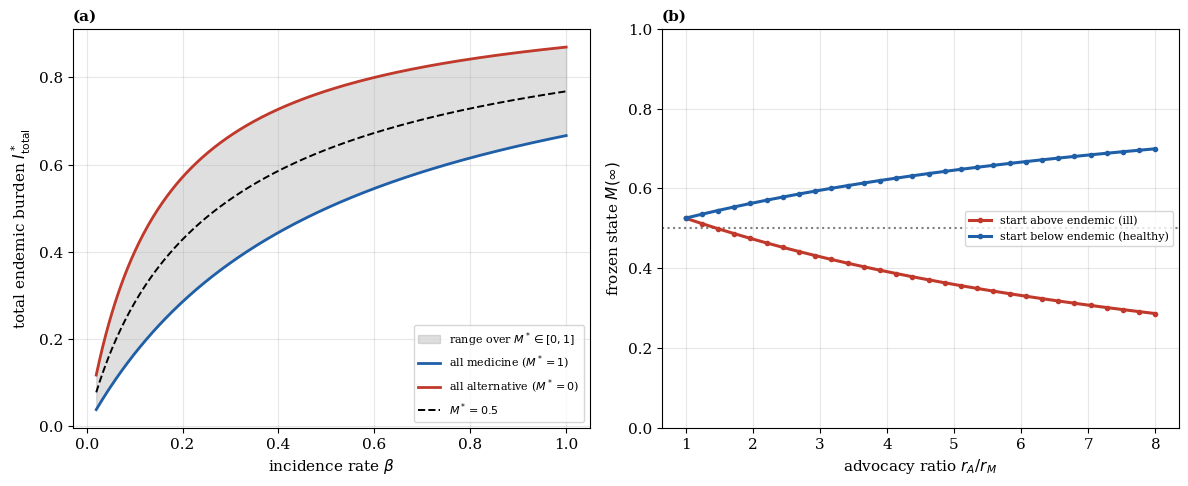

Generate this figure with matplotlib:
"""Figure 3 -- sensitivity analysis (self-contained).

Panel A (analytical): total endemic burden I*_total = I_M* + I_H* as a function
    of the incidence rate beta, across the neutral variety M* in [0,1] (shaded
    band from all-H to all-M). No integration needed.
Panel B (numerical): final frozen state M(inf) vs the proselytism ratio r_H/r_M,
    from a fixed out-of-equilibrium initial condition. The SIGN of the effect
    depends on the initial regime, because A_k = -r_k*dI_k amplifies whichever
    health trend dominates the transient: two curves (start above vs below the
    endemic burden) are shown.

Requires: numpy, scipy, matplotlib.
Run:  python fig4_sensitivity.py   ->  fig3_sensitivity.pdf
"""
import numpy as np
import matplotlib
matplotlib.use("Agg")
import matplotlib.pyplot as plt
from scipy.integrate import solve_ivp

# --- Model parameters ---
beta = 0.1
gamma_M = 0.5
gamma_H = 0.15
r_M = 1.0
r_H = 3.0

# --- Publication style ---
plt.rcParams.update({
    "font.family": "serif",
    "font.size": 11,
    "axes.titlesize": 11,
    "axes.labelsize": 11,
    "legend.fontsize": 9,
    "figure.dpi": 130,
    "savefig.bbox": "tight",
    "axes.grid": True,
    "grid.alpha": 0.3,
})
C_M = "#1f5fa8"
C_H = "#c0392b"


def panel_label(ax, text):
    ax.set_title(text, loc="left", fontweight="bold")


# ---- Panel A: analytical burden vs beta, band over the variety ----
betas = np.linspace(0.02, 1.0, 300)
burden_allM = betas / (betas + gamma_M)                 # M*=1
burden_allH = betas / (betas + gamma_H)                 # M*=0
burden_half = 0.5 * burden_allM + 0.5 * burden_allH     # M*=0.5


# ---- Panel B: M(inf) vs r_H/r_M for two initial regimes ----
def system(t, y, rH):
    M, IM, IH = y
    dIM = beta * (M - IM) - gamma_M * IM
    dIH = beta * (1.0 - M - IH) - gamma_H * IH
    dM = M * (1.0 - M) * (rH * dIH - r_M * dIM)
    return [dM, dIM, dIH]


ratios = np.linspace(1.0, 8.0, 30)
ic_healthy = [0.5, 0.0, 0.0]        # below endemic burden -> net getting sick
ic_ill = [0.5, 0.45, 0.45]          # above endemic burden -> net recovering
Minf_healthy, Minf_ill = [], []
for r in ratios:
    sh = solve_ivp(system, (0.0, 400.0), ic_healthy, args=(r,),
                   method="RK45", rtol=1e-8, atol=1e-10)
    si = solve_ivp(system, (0.0, 400.0), ic_ill, args=(r,),
                   method="RK45", rtol=1e-8, atol=1e-10)
    Minf_healthy.append(sh.y[0, -1])
    Minf_ill.append(si.y[0, -1])
Minf_healthy = np.array(Minf_healthy)
Minf_ill = np.array(Minf_ill)

fig, (ax_a, ax_b) = plt.subplots(1, 2, figsize=(12, 5))

ax_a.fill_between(betas, burden_allM, burden_allH, color="gray", alpha=0.25,
                  label="range over $M^*\\in[0,1]$")
ax_a.plot(betas, burden_allM, color=C_M, lw=2, label="all medicine ($M^*=1$)")
ax_a.plot(betas, burden_allH, color=C_H, lw=2, label="all alternative ($M^*=0$)")
ax_a.plot(betas, burden_half, color="black", lw=1.4, ls="--", label="$M^*=0.5$")
ax_a.set_xlabel(r"incidence rate $\beta$")
ax_a.set_ylabel(r"total endemic burden $I^*_{\mathrm{total}}$")
ax_a.legend(loc="lower right", fontsize=8)
panel_label(ax_a, "(a)")

ax_b.axhline(0.5, ls=":", color="gray")
ax_b.plot(ratios, Minf_ill, color=C_H, lw=2.2, marker="o", ms=3,
          label="start above endemic (ill)")
ax_b.plot(ratios, Minf_healthy, color=C_M, lw=2.2, marker="o", ms=3,
          label="start below endemic (healthy)")
ax_b.set_xlabel(r"advocacy ratio $r_A/r_M$")
ax_b.set_ylabel(r"frozen state $M(\infty)$")
ax_b.set_ylim(0, 1)
ax_b.legend(loc="center right", fontsize=8)
panel_label(ax_b, "(b)")

fig.tight_layout()
fig.savefig("fig3_sensitivity.pdf")
print("wrote fig3_sensitivity.pdf")
